Image classification data set "Weedcottonberli" (RituGaba/Weedcottonberli on GitHub). Class labels (2): cotton, weed.

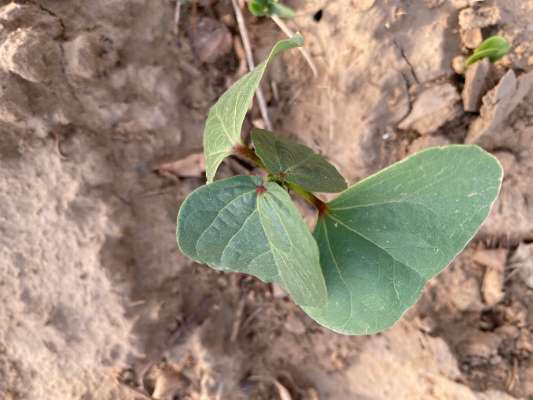
Label: cotton

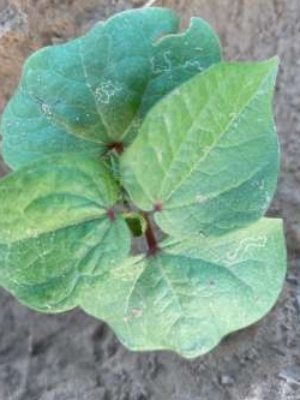
Label: cotton

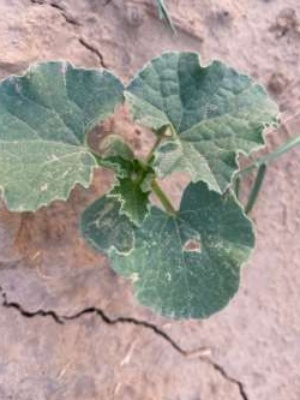
Label: weed

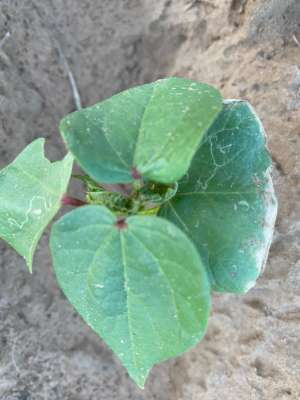
Label: cotton

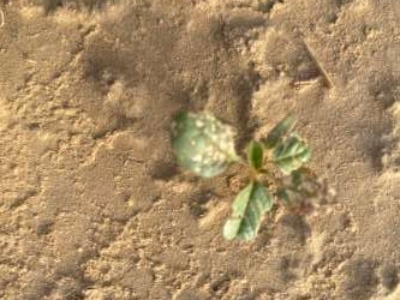
Label: weed

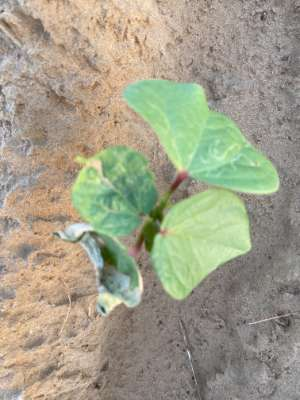
Label: weed
